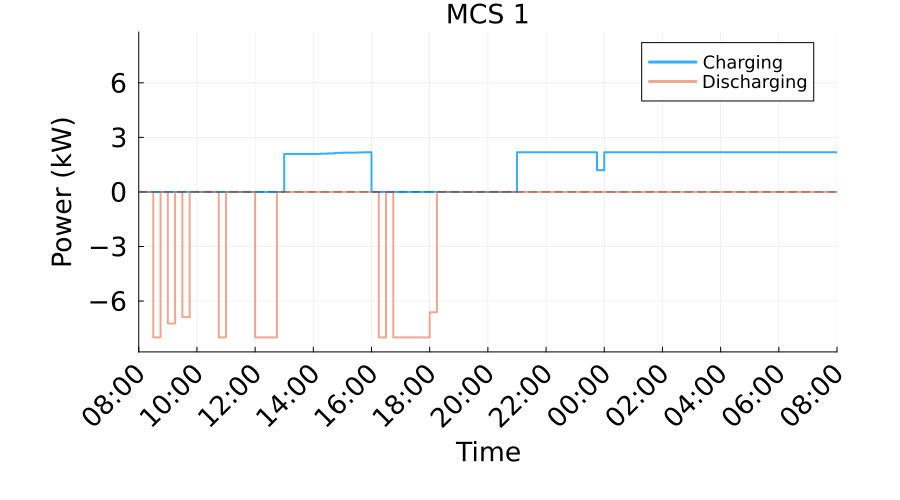

The data file committed next to this chart (first rows):
Time_Period, Time_Start_Label, Time_End_Label, Charging_Power_kW, Discharging_Power_kW, Net_Power_kW
1, 08:00, 08:15, 0.0, 0.0, 0.0
2, 08:15, 08:30, 0.0, 0.0, 0.0
3, 08:30, 08:45, 0.0, 8.0, -8.0
4, 08:45, 09:00, 0.0, 0.0, 0.0
5, 09:00, 09:15, 0.0, 7.242, -7.242
6, 09:15, 09:30, 0.0, 0.0, 0.0
7, 09:30, 09:45, 0.0, 6.882, -6.882
8, 09:45, 10:00, 0.0, 0.0, 0.0
9, 10:00, 10:15, 0.0, 0.0, 0.0
10, 10:15, 10:30, 0.0, 0.0, 0.0
11, 10:30, 10:45, 0.0, 0.0, 0.0
12, 10:45, 11:00, 0.0, 8.0, -8.0
13, 11:00, 11:15, 0.0, 0.0, 0.0
14, 11:15, 11:30, 0.0, 0.0, 0.0
15, 11:30, 11:45, 0.0, 0.0, 0.0
16, 11:45, 12:00, 0.0, 0.0, 0.0
17, 12:00, 12:15, 0.0, 8.0, -8.0
18, 12:15, 12:30, 0.0, 8.0, -8.0
19, 12:30, 12:45, 0.0, 8.0, -8.0
20, 12:45, 13:00, 0.0, 0.0, 0.0
21, 13:00, 13:15, 2.09, 0.0, 2.09
22, 13:15, 13:30, 2.09, 0.0, 2.09
23, 13:30, 13:45, 2.09, 0.0, 2.09
24, 13:45, 14:00, 2.09, 0.0, 2.09
25, 14:00, 14:15, 2.09, 0.0, 2.09
26, 14:15, 14:30, 2.105, 0.0, 2.105
27, 14:30, 14:45, 2.121, 0.0, 2.121
28, 14:45, 15:00, 2.15, 0.0, 2.15
29, 15:00, 15:15, 2.16, 0.0, 2.16
30, 15:15, 15:30, 2.16, 0.0, 2.16
31, 15:30, 15:45, 2.17, 0.0, 2.17
32, 15:45, 16:00, 2.181, 0.0, 2.181
33, 16:00, 16:15, 0.0, 0.0, 0.0
34, 16:15, 16:30, 0.0, 8.0, -8.0
35, 16:30, 16:45, 0.0, 0.0, 0.0
36, 16:45, 17:00, 0.0, 8.0, -8.0
37, 17:00, 17:15, 0.0, 8.0, -8.0
38, 17:15, 17:30, 0.0, 8.0, -8.0
39, 17:30, 17:45, 0.0, 8.0, -8.0
40, 17:45, 18:00, 0.0, 8.0, -8.0
41, 18:00, 18:15, 0.0, 6.62, -6.62
42, 18:15, 18:30, 0.0, 0.0, 0.0
43, 18:30, 18:45, 0.0, 0.0, 0.0
44, 18:45, 19:00, 0.0, 0.0, 0.0
45, 19:00, 19:15, 0.0, 0.0, 0.0
46, 19:15, 19:30, 0.0, 0.0, 0.0
47, 19:30, 19:45, 0.0, 0.0, 0.0
48, 19:45, 20:00, 0.0, 0.0, 0.0
49, 20:00, 20:15, 0.0, 0.0, 0.0
50, 20:15, 20:30, 0.0, 0.0, 0.0
51, 20:30, 20:45, 0.0, 0.0, 0.0
52, 20:45, 21:00, 0.0, 0.0, 0.0
53, 21:00, 21:15, 2.181, 0.0, 2.181
54, 21:15, 21:30, 2.181, 0.0, 2.181
55, 21:30, 21:45, 2.181, 0.0, 2.181
56, 21:45, 22:00, 2.181, 0.0, 2.181
57, 22:00, 22:15, 2.181, 0.0, 2.181
58, 22:15, 22:30, 2.181, 0.0, 2.181
59, 22:30, 22:45, 2.181, 0.0, 2.181
60, 22:45, 23:00, 2.181, 0.0, 2.181
... 36 more rows
